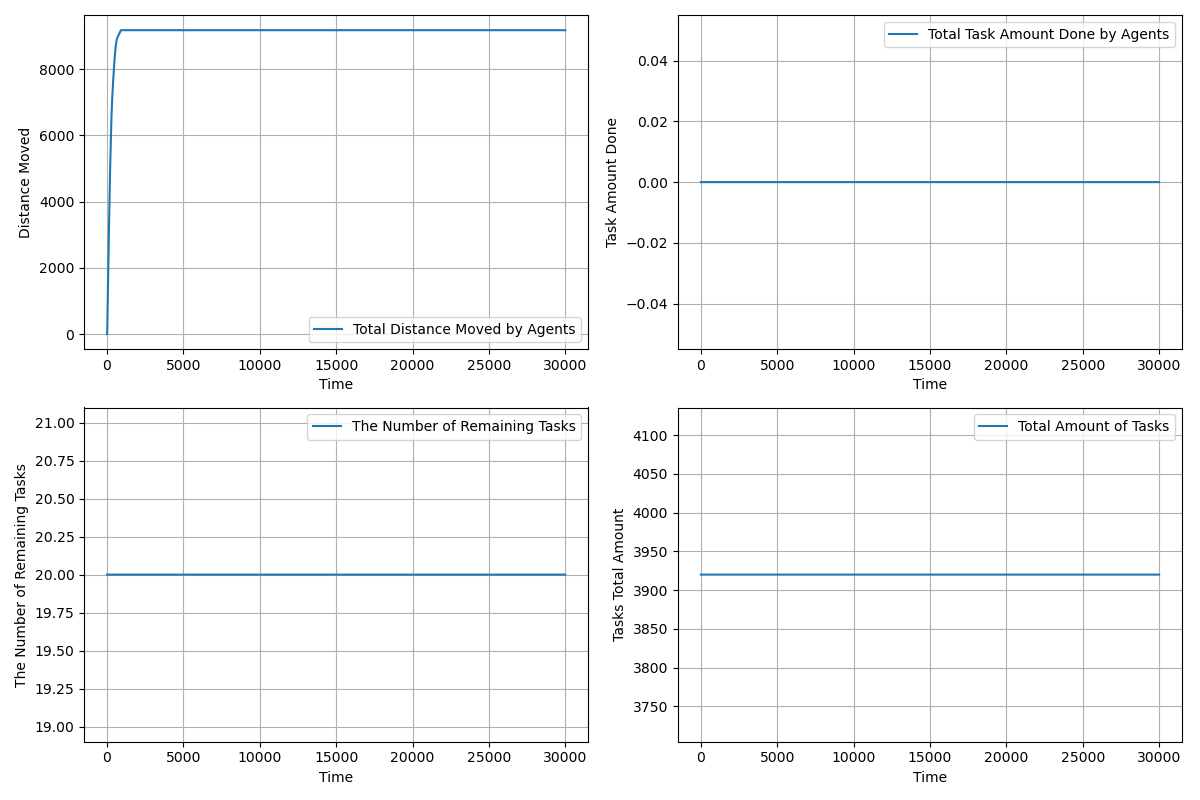

Source data for this figure (header and first rows):
time, agents_total_distance_moved, agents_total_task_amount_done, completed_tasks, remaining_tasks, tasks_total_amount_left
1.0, 2, 0.0, 0, 20, 3920
2.0, 3.506, 0.0, 0, 20, 3920
3.0, 6.5, 0.0, 0, 20, 3920
4.0, 10.99, 0.0, 0, 20, 3920
5.0, 16.98, 0.0, 0, 20, 3920
6.0, 24.46, 0.0, 0, 20, 3920
7.0, 33.45, 0.0, 0, 20, 3920
8.0, 43.93, 0.0, 0, 20, 3920
9.0, 55.92, 0.0, 0, 20, 3920
10.0, 69.4, 0.0, 0, 20, 3920
11.0, 84.38, 0.0, 0, 20, 3920
12.0, 100.9, 0.0, 0, 20, 3920
13.0, 118.8, 0.0, 0, 20, 3920
14.0, 138.3, 0.0, 0, 20, 3920
15.0, 159.3, 0.0, 0, 20, 3920
16.0, 181.8, 0.0, 0, 20, 3920
17.0, 205.8, 0.0, 0, 20, 3920
18.0, 231.3, 0.0, 0, 20, 3920
19.0, 258.2, 0.0, 0, 20, 3920
20.0, 286.7, 0.0, 0, 20, 3920
21.0, 316.7, 0.0, 0, 20, 3920
22.0, 346.7, 0.0, 0, 20, 3920
23.0, 376.7, 0.0, 0, 20, 3920
24.0, 406.7, 0.0, 0, 20, 3920
25.0, 436.7, 0.0, 0, 20, 3920
26.0, 466.7, 0.0, 0, 20, 3920
27.0, 496.7, 0.0, 0, 20, 3920
28.0, 525.7, 0.0, 0, 20, 3920
29.0, 554.7, 0.0, 0, 20, 3920
30.0, 583.7, 0.0, 0, 20, 3920
31.0, 612.7, 0.0, 0, 20, 3920
32.0, 641.7, 0.0, 0, 20, 3920
33.0, 670.7, 0.0, 0, 20, 3920
34.0, 699.7, 0.0, 0, 20, 3920
35.0, 728.7, 0.0, 0, 20, 3920
36.0, 757.7, 0.0, 0, 20, 3920
37.0, 786.7, 0.0, 0, 20, 3920
38.0, 815.7, 0.0, 0, 20, 3920
39.0, 844.7, 0.0, 0, 20, 3920
40.0, 873.7, 0.0, 0, 20, 3920
41.0, 901.7, 0.0, 0, 20, 3920
42.0, 929.7, 0.0, 0, 20, 3920
43.0, 957.7, 0.0, 0, 20, 3920
44.0, 985.7, 0.0, 0, 20, 3920
45.0, 1014, 0.0, 0, 20, 3920
46.0, 1042, 0.0, 0, 20, 3920
47.0, 1070, 0.0, 0, 20, 3920
48.0, 1098, 0.0, 0, 20, 3920
49.0, 1126, 0.0, 0, 20, 3920
50.0, 1154, 0.0, 0, 20, 3920
51.0, 1182, 0.0, 0, 20, 3920
52.0, 1210, 0.0, 0, 20, 3920
53.0, 1238, 0.0, 0, 20, 3920
54.0, 1266, 0.0, 0, 20, 3920
55.0, 1294, 0.0, 0, 20, 3920
56.0, 1322, 0.0, 0, 20, 3920
57.0, 1350, 0.0, 0, 20, 3920
58.0, 1378, 0.0, 0, 20, 3920
59.0, 1406, 0.0, 0, 20, 3920
60.0, 1434, 0.0, 0, 20, 3920
... 29,941 more rows
